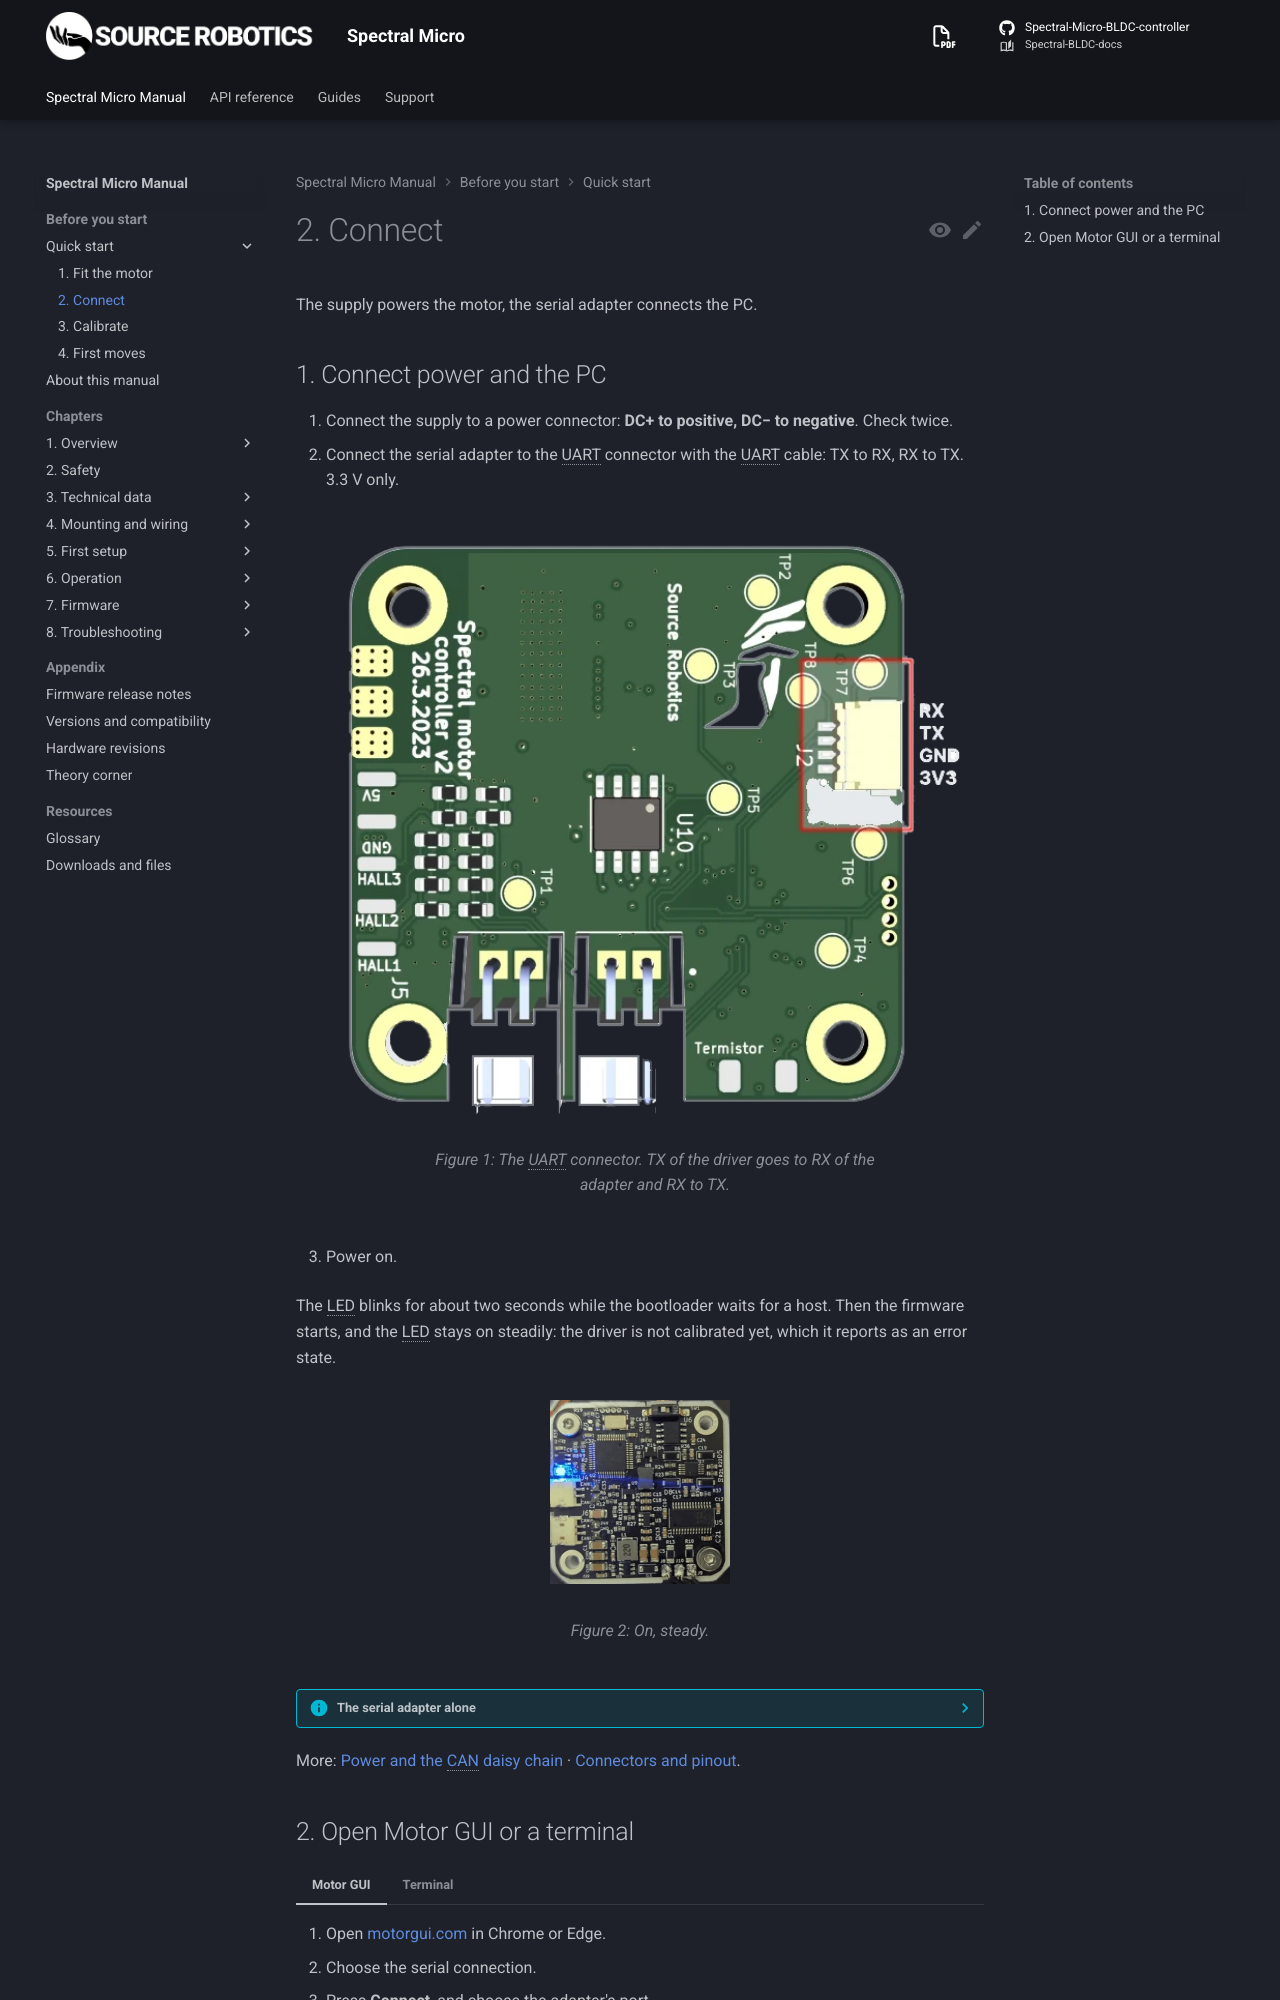

repository: Source-Robotics/Spectral-BLDC-docs · page: 109/quick-start/2-connect/index.html · generator: mkdocs

# 2. Connect

The supply powers the motor, the serial adapter connects the PC.

## 1. Connect power and the PC

1. Connect the supply to a power connector: **DC+ to positive, DC− to negative**. Check twice.
2. Connect the serial adapter to the UART connector with the UART cable: TX to RX, RX to TX. 3.3 V only.

    ![The UART connector. TX of the driver goes to RX of the adapter and RX to TX.](../assets/UART_connection.webp#only-light){ width="700" }
    ![The UART connector. TX of the driver goes to RX of the adapter and RX to TX.](../assets/UART_connection_dark.webp#only-dark){ width="700" }

3. Power on.

The LED blinks for about two seconds while the bootloader waits for a host. Then the firmware starts, and the LED
stays on steadily: the driver is not calibrated yet, which it reports as an error state.

![On, steady](../assets/Error2.webp){ width="180" }

??? info "The serial adapter alone"
    The serial adapter alone powers the driver's logic: it answers over UART without the supply, but reports a
    Vbus error and will not calibrate or move.

More: [Power and the CAN daisy chain](../04-mounting/power-and-can.md) ·
[Connectors and pinout](../03-technical-data/connectors.md).
